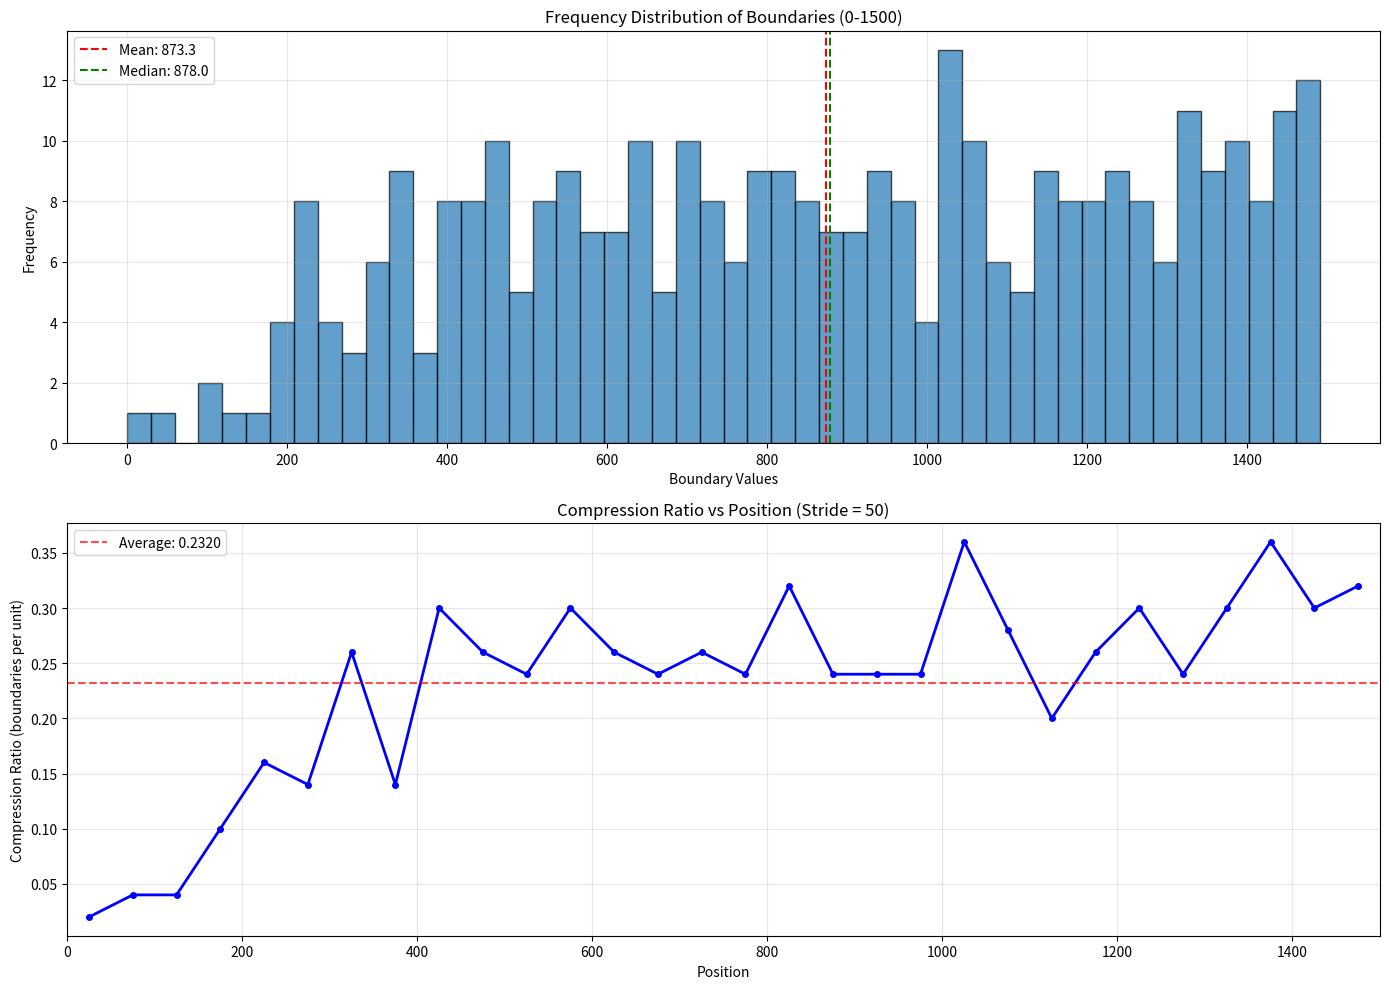

Python code for this plot:
import matplotlib.pyplot as plt
import numpy as np

# Configuration
STRIDE = 50  # Configurable stride for compression ratio calculation
MAX_POSITION = 1500  # Maximum position to consider

boundaries = [[0, 52, 98, 100, 130, 170, 183, 190, 197, 199, 213, 219, 221, 225, 226, 234, 235, 237, 250, 255, 259, 261, 272, 282, 289, 300, 312, 319, 321, 323, 326, 330, 333, 340, 341, 342, 345, 348, 353, 356, 360, 372, 382, 389, 390, 401, 403, 409, 412, 413, 416, 418, 420, 424, 431, 432, 433, 438, 440, 448, 452, 454, 459, 462, 471, 472, 473, 474, 475, 480, 488, 490, 499, 503, 508, 514, 518, 520, 523, 525, 535, 536, 539, 542, 543, 550, 551, 553, 556, 558, 565, 569, 577, 581, 583, 587, 593, 596, 597, 598, 600, 603, 608, 615, 619, 634, 635, 640, 642, 644, 645, 646, 649, 653, 655, 664, 667, 674, 677, 679, 689, 691, 695, 697, 699, 700, 703, 707, 708, 711, 716, 720, 721, 728, 733, 739, 742, 744, 750, 753, 761, 762, 771, 772, 777, 785, 787, 791, 794, 797, 800, 803, 805, 806, 808, 809, 810, 811, 815, 820, 827, 829, 838, 842, 848, 849, 850, 852, 858, 863, 869, 875, 876, 877, 879, 889, 892, 898, 909, 915, 918, 919, 920, 922, 927, 929, 930, 938,
               940, 947, 950, 951, 952, 956, 958, 966, 975, 976, 978, 980, 982, 986, 1005, 1009, 1012, 1014, 1017, 1020, 1021, 1023, 1027, 1028, 1033, 1035, 1036, 1039, 1040, 1043, 1045, 1049, 1050, 1053, 1059, 1060, 1065, 1068, 1069, 1073, 1075, 1079, 1083, 1084, 1089, 1095, 1105, 1108, 1111, 1122, 1124, 1134, 1137, 1141, 1142, 1146, 1153, 1156, 1157, 1162, 1165, 1168, 1177, 1185, 1187, 1190, 1191, 1192, 1195, 1201, 1212, 1214, 1215, 1216, 1218, 1220, 1225, 1227, 1232, 1233, 1235, 1240, 1243, 1244, 1252, 1253, 1260, 1262, 1272, 1275, 1276, 1277, 1279, 1285, 1286, 1287, 1303, 1308, 1311, 1314, 1316, 1319, 1320, 1321, 1322, 1323, 1325, 1334, 1335, 1341, 1344, 1351, 1353, 1356, 1357, 1360, 1362, 1366, 1370, 1376, 1380, 1381, 1383, 1384, 1391, 1392, 1396, 1398, 1399, 1403, 1423, 1424, 1425, 1427, 1428, 1429, 1430, 1434, 1435, 1436, 1438, 1443, 1448, 1449, 1453, 1454, 1456, 1457, 1462, 1464, 1465, 1469, 1476, 1477, 1483, 1484, 1485, 1488, 1489, 1491]]

# Flatten the boundaries list (assuming it's a list of lists)
flat_boundaries = [boundary for sublist in boundaries for boundary in sublist]

# Filter boundaries to only include values from 0 to MAX_POSITION
filtered_boundaries = [b for b in flat_boundaries if 0 <= b <= MAX_POSITION]


def calculate_compression_ratios(boundaries, stride, max_position):
    """
    Calculate compression ratio at each point with given stride.
    Compression ratio = number of boundaries in window / window size
    """
    positions = []
    compression_ratios = []

    for pos in range(0, max_position, stride):
        window_end = min(pos + stride, max_position)
        window_size = window_end - pos

        # Count boundaries in this window
        boundaries_in_window = sum(
            1 for b in boundaries if pos <= b < window_end)

        # Calculate compression ratio (boundaries per unit length)
        compression_ratio = boundaries_in_window / window_size if window_size > 0 else 0

        positions.append(pos + stride/2)  # Use middle of window as x-position
        compression_ratios.append(compression_ratio)

    return positions, compression_ratios


# Calculate compression ratios
positions, compression_ratios = calculate_compression_ratios(
    filtered_boundaries, STRIDE, MAX_POSITION)

# Create subplots
fig, (ax1, ax2) = plt.subplots(2, 1, figsize=(14, 10))

# Original histogram
ax1.hist(filtered_boundaries, bins=50, edgecolor='black', alpha=0.7)
ax1.set_xlabel('Boundary Values')
ax1.set_ylabel('Frequency')
ax1.set_title(f'Frequency Distribution of Boundaries (0-{MAX_POSITION})')
ax1.grid(True, alpha=0.3)

# Add some statistics to histogram
total_boundaries = len(filtered_boundaries)
mean_boundary = np.mean(filtered_boundaries)
median_boundary = np.median(filtered_boundaries)

ax1.axvline(mean_boundary, color='red', linestyle='--',
            label=f'Mean: {mean_boundary:.1f}')
ax1.axvline(median_boundary, color='green', linestyle='--',
            label=f'Median: {median_boundary:.1f}')
ax1.legend()

# Compression ratio plot
ax2.plot(positions, compression_ratios, 'b-',
         linewidth=2, marker='o', markersize=4)
ax2.set_xlabel('Position')
ax2.set_ylabel('Compression Ratio (boundaries per unit)')
ax2.set_title(f'Compression Ratio vs Position (Stride = {STRIDE})')
ax2.grid(True, alpha=0.3)
ax2.set_xlim(0, MAX_POSITION)

# Add horizontal line for average compression ratio
avg_compression_ratio = np.mean(compression_ratios)
ax2.axhline(avg_compression_ratio, color='red', linestyle='--', alpha=0.7,
            label=f'Average: {avg_compression_ratio:.4f}')
ax2.legend()

plt.tight_layout()

# Print some statistics
print("="*60)
print("BOUNDARY STATISTICS")
print("="*60)
print(f"Configuration: Stride = {STRIDE}, Max Position = {MAX_POSITION}")
print(f"Total boundaries in range 0-{MAX_POSITION}: {total_boundaries}")
print(f"Mean boundary value: {mean_boundary:.2f}")
print(f"Median boundary value: {median_boundary:.2f}")
print(f"Min boundary value: {min(filtered_boundaries)}")
print(f"Max boundary value: {max(filtered_boundaries)}")

print("\n" + "="*60)
print("COMPRESSION RATIO STATISTICS")
print("="*60)
print(f"Average compression ratio: {avg_compression_ratio:.4f}")
print(f"Max compression ratio: {max(compression_ratios):.4f}")
print(f"Min compression ratio: {min(compression_ratios):.4f}")
print(f"Std dev of compression ratios: {np.std(compression_ratios):.4f}")

# Find windows with highest and lowest compression ratios
max_idx = compression_ratios.index(max(compression_ratios))
min_idx = compression_ratios.index(min(compression_ratios))
print(
    f"Highest compression at position {positions[max_idx]:.0f}: {compression_ratios[max_idx]:.4f}")
print(
    f"Lowest compression at position {positions[min_idx]:.0f}: {compression_ratios[min_idx]:.4f}")

plt.show()
